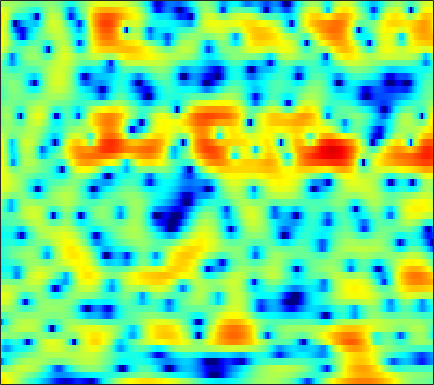

Values plotted in this chart, from the file beside it:
6.1372, 5.805, 5.3004, 4.7275, 4.2576, 3.5858, 2.8641, 2.2925, 1.485, 0.64015, -0.22339, -0.88173, -1.7544, -2.6152, -3.2462, -4.0646, -4.8651, -5.4731, -6.2863, -7.1383, -8.0539, -8.7888, -9.864, -11.052
4.416, 4.222, 3.95, 3.661, 3.432, 3.107, 2.76, 2.481, 2.085, 1.656, 1.188, 0.8139, 0.2799, -0.2993, -0.7636, -1.425, -2.139, -2.708, -3.513, -4.366, -5.259, -5.937, -6.837, -7.69
-0.3889, -0.2138, 0.2225, 0.7598, 1.175, 1.688, 2.118, 2.378, 2.629, 2.774, 2.815, 2.775, 2.63, 2.383, 2.125, 1.684, 1.126, 0.6253, -0.1693, -1.128, -2.275, -3.276, -4.833, -6.699
-11.39, -9.04, -6.433, -4.466, -3.306, -2.069, -1.101, -0.5074, 0.1377, 0.6447, 1.034, 1.262, 1.487, 1.629, 1.681, 1.685, 1.623, 1.536, 1.367, 1.141, 0.8742, 0.6602, 0.3739, 0.1086
-4.341, -4.522, -4.556, -4.399, -4.173, -3.797, -3.346, -2.99, -2.511, -2.045, -1.602, -1.27, -0.8408, -0.4321, -0.141, 0.2244, 0.5632, 0.8029, 1.085, 1.315, 1.495, 1.601, 1.7, 1.765
-6.373, -8.008, -9.374, -9.208, -8.373, -7.078, -6.011, -5.447, -4.96, -4.703, -4.579, -4.459, -4.111, -3.444, -2.755, -1.688, -0.5972, 0.1826, 1.11, 1.879, 2.491, 2.845, 3.18, 3.369
-3.356, -4.969, -6.159, -5.891, -5.168, -4.209, -3.633, -3.554, -3.998, -5.216, -7.592, -10.66, -18.5, -15.28, -9.49, -4.894, -1.98, -0.4083, 1.137, 2.235, 3.002, 3.405, 3.765, 3.929
1.161, 0.7665, 0.4243, 0.2619, 0.2262, 0.2409, 0.2242, 0.1661, -0.01114, -0.2828, -0.6161, -0.8506, -1.007, -0.9031, -0.6958, -0.2996, 0.1185, 0.3671, 0.5161, 0.4492, 0.1926, -0.0935, -0.4842, -0.7356
-2.389, -1.976, -1.179, -0.3201, 0.2779, 0.963, 1.504, 1.827, 2.147, 2.351, 2.466, 2.491, 2.455, 2.355, 2.236, 1.978, 1.565, 1.113, 0.2449, -1.012, -2.889, -4.918, -9.117, -18.53
-11.7, -8.055, -4.834, -2.67, -1.474, -0.2743, 0.5946, 1.087, 1.573, 1.908, 2.132, 2.228, 2.271, 2.217, 2.121, 1.905, 1.564, 1.227, 0.662, -0.03731, -0.8565, -1.51, -2.309, -2.82
-2.458, -2.161, -1.639, -1.086, -0.7208, -0.314, -0.01822, 0.1413, 0.2672, 0.3237, 0.3521, 0.3816, 0.4377, 0.4955, 0.5452, 0.5987, 0.6228, 0.6153, 0.5616, 0.4689, 0.3484, 0.2499, 0.1218, 0.02933
1.276, 1.235, 1.139, 0.9632, 0.7666, 0.3879, -0.1229, -0.6045, -1.317, -2.047, -2.659, -2.929, -2.904, -2.492, -2.027, -1.335, -0.6722, -0.2469, 0.2007, 0.5025, 0.7068, 0.8014, 0.8683, 0.8798
3.703, 3.562, 3.249, 2.769, 2.275, 1.396, 0.1895, -1.002, -3.119, -6.189, -11.2, -17.36, -14.81, -8.488, -5.672, -3.198, -1.559, -0.7175, 0.03053, 0.4619, 0.6372, 0.6442, 0.5633, 0.436
4.226, 4.119, 3.864, 3.462, 3.063, 2.375, 1.494, 0.7064, -0.518, -1.827, -3.009, -3.577, -3.543, -2.779, -1.995, -1.012, -0.2959, 0.01877, 0.153, -0.04523, -0.6058, -1.251, -2.345, -3.582
2.514, 2.55, 2.52, 2.399, 2.248, 1.989, 1.693, 1.464, 1.155, 0.9315, 0.8411, 0.8456, 0.9438, 1.123, 1.258, 1.386, 1.37, 1.221, 0.7511, -0.08664, -1.391, -2.748, -5.331, -9.251
-0.6862, -0.344, -0.0992, -0.07043, -0.1749, -0.3938, -0.5954, -0.6379, -0.4441, -0.02213, 0.5845, 1.1, 1.76, 2.332, 2.661, 2.938, 3.006, 2.91, 2.543, 1.885, 0.9564, 0.07477, -1.322, -2.892
-4.439, -3.666, -3.244, -3.51, -4.171, -5.766, -8.233, -10.13, -9.677, -6.27, -3.146, -1.315, 0.5573, 1.911, 2.662, 3.358, 3.753, 3.87, 3.839, 3.598, 3.159, 2.724, 2.032, 1.189
-5.908, -5.262, -4.841, -4.95, -5.387, -6.47, -7.935, -8.812, -8.341, -6.231, -3.792, -2.205, -0.5169, 0.7336, 1.421, 2.078, 2.472, 2.606, 2.641, 2.56, 2.373, 2.206, 1.97, 1.729
-5.079, -4.505, -3.898, -3.477, -3.269, -3.072, -2.877, -2.681, -2.247, -1.645, -0.9752, -0.4522, 0.1691, 0.6473, 0.8862, 1.01, 0.9272, 0.7462, 0.3619, -0.09457, -0.4541, -0.5912, -0.5145, -0.1168
-4.056, -3.359, -2.578, -1.935, -1.535, -1.078, -0.685, -0.408, -0.07965, 0.2554, 0.5708, 0.7649, 0.9459, 0.9947, 0.9134, 0.5781, -0.084, -0.8322, -2.3, -4.458, -7.357, -9.377, -8.661, -5.246
-4.27, -3.525, -2.725, -2.119, -1.77, -1.427, -1.178, -1.017, -0.8259, -0.6252, -0.3789, -0.1865, 0.05453, 0.2054, 0.2202, 0.0663, -0.3792, -0.952, -2.064, -3.659, -5.55, -6.531, -6.002, -3.721
-5.216, -4.592, -3.992, -3.669, -3.599, -3.726, -4.079, -4.43, -4.832, -4.978, -4.648, -4.091, -3.126, -2.144, -1.51, -0.8496, -0.4174, -0.2502, -0.1517, -0.1494, -0.1147, 0.0244, 0.3931, 0.9779
-5.654, -5.099, -4.653, -4.568, -4.779, -5.515, -6.915, -8.617, -12.22, -18.55, -16.61, -11.51, -7.126, -4.283, -2.742, -1.23, -0.1554, 0.4412, 1.01, 1.423, 1.745, 1.941, 2.214, 2.499
-5.229, -4.505, -3.887, -3.643, -3.703, -4.097, -4.832, -5.602, -6.764, -7.398, -6.903, -5.767, -3.886, -2.137, -1.028, 0.152, 1.005, 1.467, 1.868, 2.073, 2.131, 2.114, 2.059, 2.032
-3.342, -2.762, -2.24, -1.939, -1.81, -1.707, -1.645, -1.557, -1.408, -1.087, -0.6147, -0.1588, 0.5105, 1.194, 1.643, 2.107, 2.376, 2.417, 2.273, 1.859, 1.182, 0.5448, -0.4446, -1.34
-1.153, -1.293, -1.559, -1.806, -1.871, -1.719, -1.289, -0.8054, -0.03926, 0.6909, 1.413, 1.9, 2.451, 2.865, 3.072, 3.193, 3.111, 2.88, 2.32, 1.381, -0.05547, -1.6, -4.664, -10.06
-0.3986, -1.59, -3.69, -6.361, -8.254, -8.383, -5.795, -3.794, -1.611, 0.01139, 1.172, 1.809, 2.417, 2.773, 2.912, 2.939, 2.789, 2.58, 2.112, 1.458, 0.5558, -0.2832, -1.539, -2.739
0.7583, -0.5686, -2.868, -5.777, -7.855, -8.141, -5.704, -3.772, -1.816, -0.4328, 0.4361, 0.8266, 1.068, 1.083, 0.9814, 0.7659, 0.5389, 0.4039, 0.2998, 0.2611, 0.2595, 0.2705, 0.3019, 0.3805
2.891, 2.285, 1.432, 0.6463, 0.1912, -0.136, -0.1568, -0.05624, 0.122, 0.1749, 0.02389, -0.2607, -0.9253, -1.894, -2.809, -4.12, -5.157, -5.429, -4.87, -3.765, -2.531, -1.698, -0.7753, -0.01804
4.074, 3.797, 3.385, 2.951, 2.633, 2.228, 1.849, 1.541, 1.101, 0.5218, -0.2477, -1.009, -2.364, -4.297, -6.304, -10.34, -18.51, -30.05, -13.62, -8.441, -5.492, -3.971, -2.483, -1.413
4.329, 4.139, 3.804, 3.409, 3.092, 2.648, 2.184, 1.827, 1.284, 0.6887, -0.03886, -0.6926, -1.719, -2.955, -3.981, -5.392, -6.45, -6.772, -6.384, -5.502, -4.461, -3.794, -3.032, -2.485
4.556, 4.226, 3.688, 3.101, 2.661, 2.126, 1.667, 1.396, 1.07, 0.7762, 0.4451, 0.1587, -0.2874, -0.7924, -1.193, -1.698, -2.123, -2.343, -2.552, -2.621, -2.665, -2.692, -2.85, -3.153
5.295, 4.497, 3.262, 1.937, 1.011, 0.07451, -0.3644, -0.3435, 0.01201, 0.4393, 0.795, 0.9788, 1.056, 0.9868, 0.8343, 0.5634, 0.1965, -0.08481, -0.48, -0.8202, -1.223, -1.516, -2.092, -2.893
6.128, 4.623, 2.109, -1.214, -4.45, -9.705, -9.503, -6.305, -2.87, -0.6746, 0.7575, 1.452, 1.944, 2.041, 1.895, 1.445, 0.7692, 0.2196, -0.4507, -1.014, -1.325, -1.467, -1.566, -1.75
6.24, 4.442, 1.73, -1.327, -3.644, -6.044, -6.239, -4.955, -2.761, -0.8268, 0.6522, 1.341, 1.818, 1.699, 1.248, 0.09076, -1.647, -3.4, -6.013, -7.753, -6.996, -5.802, -4.179, -3.002
6.323, 4.348, 1.267, -2.266, -4.894, -6.832, -5.472, -3.831, -1.555, 0.2288, 1.543, 2.175, 2.51, 2.29, 1.709, 0.3216, -1.875, -4.354, -8.623, -12.32, -10.19, -7.944, -6.144, -5.255
5.657, 3.915, 1.07, -2.526, -5.687, -8.127, -5.659, -3.172, -0.7566, 1.052, 2.159, 2.716, 3.059, 3.017, 2.714, 1.984, 0.9163, -0.01273, -1.375, -2.639, -3.7, -4.518, -6.032, -8.62
3.526, 2.699, 1.543, 0.4755, -0.1692, -0.6623, -0.6061, -0.3496, 0.2462, 0.8695, 1.422, 1.737, 2.037, 2.107, 2.026, 1.735, 1.217, 0.7309, -0.103, -1.034, -2.1, -3.062, -4.409, -5.845
1.033, 1.032, 0.9277, 0.7212, 0.5308, 0.2908, 0.1004, 0.02562, 0.08248, 0.2431, 0.6111, 0.9264, 1.336, 1.658, 1.81, 1.848, 1.688, 1.425, 0.9353, 0.2432, -0.6233, -1.332, -2.312, -3.196
-1.12, -0.1457, 0.5891, 0.7679, 0.6172, 0.1138, -0.6948, -1.363, -2.089, -2.222, -1.488, -0.5906, 0.6484, 1.729, 2.354, 2.892, 3.113, 3.061, 2.728, 2.068, 1.106, 0.2193, -1.267, -2.927
-0.2629, 0.5842, 1.164, 1.175, 0.7841, -0.3425, -2.43, -4.859, -11.05, -21.41, -8.149, -3.977, -0.5666, 1.604, 2.709, 3.687, 4.193, 4.288, 4.069, 3.455, 2.408, 1.302, -0.7719, -3.893
0.05761, 0.3316, 0.5117, 0.4265, 0.1465, -0.553, -1.597, -2.509, -3.624, -3.885, -3.002, -1.894, -0.3703, 0.9367, 1.702, 2.442, 2.881, 3.028, 2.971, 2.632, 1.994, 1.298, 0.1424, -1.261
-1.254, -0.9255, -0.5774, -0.397, -0.3679, -0.4596, -0.6354, -0.8143, -0.9834, -0.9923, -0.8533, -0.632, -0.2579, 0.1526, 0.4514, 0.8038, 1.089, 1.248, 1.374, 1.38, 1.261, 1.091, 0.7731, 0.4151
-2.653, -1.927, -1.18, -0.6651, -0.4129, -0.2219, -0.1762, -0.2149, -0.3235, -0.4998, -0.6886, -0.8409, -1.017, -1.146, -1.17, -1.073, -0.8263, -0.5615, -0.1375, 0.2996, 0.6958, 0.9493, 1.19, 1.336
-2.92, -1.951, -1.011, -0.3697, -0.056, 0.1695, 0.1896, 0.1031, -0.1815, -0.6566, -1.307, -1.931, -2.912, -3.971, -4.672, -5.119, -4.701, -3.886, -2.527, -1.174, -0.004147, 0.722, 1.501, 2.056
-1.776, -1.145, -0.5047, -0.08183, 0.1115, 0.2097, 0.1404, -0.03688, -0.4611, -1.117, -2.126, -3.162, -5.125, -8.189, -11.94, -22.88, -15.3, -9.689, -5.371, -2.581, -0.6183, 0.4878, 1.625, 2.445
-1.017, -0.8588, -0.7414, -0.7181, -0.7455, -0.8197, -0.9297, -1.069, -1.327, -1.732, -2.348, -2.976, -4.069, -5.382, -6.342, -7.047, -6.445, -5.286, -3.45, -1.741, -0.2948, 0.6153, 1.589, 2.342
-0.9262, -1.291, -1.901, -2.538, -2.946, -3.263, -3.28, -3.109, -2.778, -2.495, -2.289, -2.241, -2.265, -2.319, -2.336, -2.243, -1.948, -1.589, -0.9832, -0.3093, 0.3772, 0.8788, 1.499, 2.042
-0.3835, -1.483, -3.458, -6.027, -8.141, -9.787, -8.553, -6.763, -4.695, -3.161, -2.053, -1.465, -0.8935, -0.5142, -0.3242, -0.1336, -0.00921, 0.059, 0.1364, 0.2203, 0.3723, 0.5561, 0.9252, 1.406
1.873, 0.4925, -1.945, -5.315, -8.5, -11.5, -9.056, -6.588, -4.075, -2.3, -1.089, -0.3981, 0.275, 0.6931, 0.8594, 0.9221, 0.7489, 0.451, -0.1716, -0.977, -1.842, -2.301, -2.183, -1.195
4.464, 3.447, 1.944, 0.3754, -0.6665, -1.698, -2.194, -2.222, -1.979, -1.594, -1.139, -0.7678, -0.3087, 0.07449, 0.2757, 0.2949, 0.004378, -0.4977, -1.697, -3.818, -7.673, -13.47, -19.73, -7.741
5.578, 4.665, 3.277, 1.804, 0.6786, -0.801, -2.172, -3.056, -4.048, -4.691, -4.734, -4.451, -3.721, -2.829, -2.215, -1.623, -1.332, -1.33, -1.656, -2.398, -3.332, -3.844, -3.716, -2.501
5.837, 4.73, 3.013, 1.048, -0.5864, -2.905, -5.375, -7.412, -10.6, -14.26, -15.91, -13.58, -9.777, -6.906, -5.353, -3.7, -2.533, -1.885, -1.231, -0.7112, -0.2825, 0.04448, 0.52, 1.071
6.008, 4.634, 2.392, -0.3756, -2.821, -6.462, -9.921, -12.1, -14.18, -15.84, -15.85, -14.04, -10.86, -8.264, -6.743, -5.186, -3.901, -2.994, -1.828, -0.6501, 0.4285, 1.125, 1.912, 2.489
6.63, 5.248, 2.897, -0.1878, -3.208, -8.781, -18.36, -20.74, -13.48, -10.51, -8.883, -8.054, -7.299, -7.061, -7.143, -7.569, -7.587, -6.75, -4.581, -2.213, -0.1719, 1.06, 2.278, 3.036
6.376, 5.436, 3.935, 2.119, 0.6218, -1.414, -3.083, -3.869, -4.196, -4.129, -4.069, -4.159, -4.647, -5.76, -7.313, -10.95, -18.66, -16.64, -8.474, -3.958, -1.099, 0.3922, 1.73, 2.482
4.177, 3.824, 3.205, 2.467, 1.877, 1.096, 0.3847, -0.07525, -0.579, -0.966, -1.348, -1.681, -2.233, -2.909, -3.505, -4.181, -4.441, -4.168, -3.17, -1.897, -0.665, 0.0839, 0.8152, 1.201
1.315, 1.467, 1.508, 1.435, 1.315, 1.112, 0.8721, 0.6932, 0.4505, 0.2098, -0.03045, -0.225, -0.4914, -0.7608, -0.9181, -1.076, -1.084, -0.9924, -0.738, -0.3992, -0.06005, 0.1573, 0.3475, 0.382
